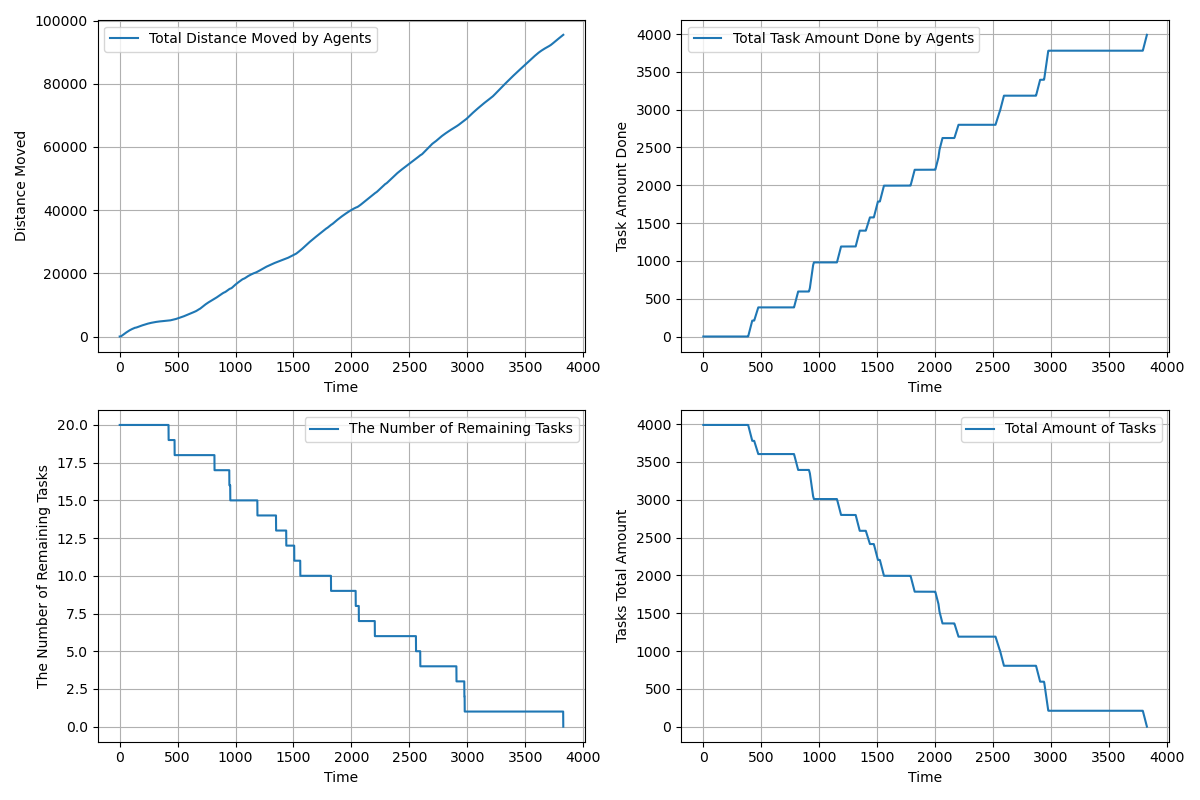

The file beside this chart, header and first rows:
time, agents_total_distance_moved, agents_total_task_amount_done, completed_tasks, remaining_tasks, tasks_total_amount_left
1.0, 2, 0.0, 0, 20, 3990
2.0, 3.45, 0.0, 0, 20, 3990
3.0, 6.154, 0.0, 0, 20, 3990
4.0, 10.18, 0.0, 0, 20, 3990
5.0, 15.59, 0.0, 0, 20, 3990
6.0, 22.4, 0.0, 0, 20, 3990
7.0, 30.61, 0.0, 0, 20, 3990
8.0, 40.22, 0.0, 0, 20, 3990
9.0, 51.22, 0.0, 0, 20, 3990
10.0, 63.63, 0.0, 0, 20, 3990
11.0, 77.43, 0.0, 0, 20, 3990
12.0, 92.64, 0.0, 0, 20, 3990
13.0, 109.2, 0.0, 0, 20, 3990
14.0, 127.2, 0.0, 0, 20, 3990
15.0, 146.7, 0.0, 0, 20, 3990
16.0, 167.5, 0.0, 0, 20, 3990
17.0, 189.7, 0.0, 0, 20, 3990
18.0, 213.3, 0.0, 0, 20, 3990
19.0, 238.3, 0.0, 0, 20, 3990
20.0, 264.7, 0.0, 0, 20, 3990
21.0, 292.5, 0.0, 0, 20, 3990
22.0, 320.4, 0.0, 0, 20, 3990
23.0, 348.3, 0.0, 0, 20, 3990
24.0, 376.3, 0.0, 0, 20, 3990
25.0, 404.3, 0.0, 0, 20, 3990
26.0, 432.3, 0.0, 0, 20, 3990
27.0, 460.3, 0.0, 0, 20, 3990
28.0, 488.3, 0.0, 0, 20, 3990
29.0, 516.3, 0.0, 0, 20, 3990
30.0, 544.3, 0.0, 0, 20, 3990
31.0, 572.3, 0.0, 0, 20, 3990
32.0, 600.3, 0.0, 0, 20, 3990
33.0, 628.3, 0.0, 0, 20, 3990
34.0, 656.3, 0.0, 0, 20, 3990
35.0, 684.3, 0.0, 0, 20, 3990
36.0, 712.3, 0.0, 0, 20, 3990
37.0, 740.3, 0.0, 0, 20, 3990
38.0, 768.3, 0.0, 0, 20, 3990
39.0, 796.2, 0.0, 0, 20, 3990
40.0, 824.2, 0.0, 0, 20, 3990
41.0, 852.1, 0.0, 0, 20, 3990
42.0, 879.1, 0.0, 0, 20, 3990
43.0, 906.1, 0.0, 0, 20, 3990
44.0, 933.1, 0.0, 0, 20, 3990
45.0, 960.1, 0.0, 0, 20, 3990
46.0, 987.1, 0.0, 0, 20, 3990
47.0, 1013, 0.0, 0, 20, 3990
48.0, 1039, 0.0, 0, 20, 3990
49.0, 1064, 0.0, 0, 20, 3990
50.0, 1089, 0.0, 0, 20, 3990
51.0, 1114, 0.0, 0, 20, 3990
52.0, 1139, 0.0, 0, 20, 3990
53.0, 1164, 0.0, 0, 20, 3990
54.0, 1189, 0.0, 0, 20, 3990
55.0, 1214, 0.0, 0, 20, 3990
56.0, 1239, 0.0, 0, 20, 3990
57.0, 1264, 0.0, 0, 20, 3990
58.0, 1289, 0.0, 0, 20, 3990
59.0, 1314, 0.0, 0, 20, 3990
60.0, 1339, 0.0, 0, 20, 3990
... 3,767 more rows
